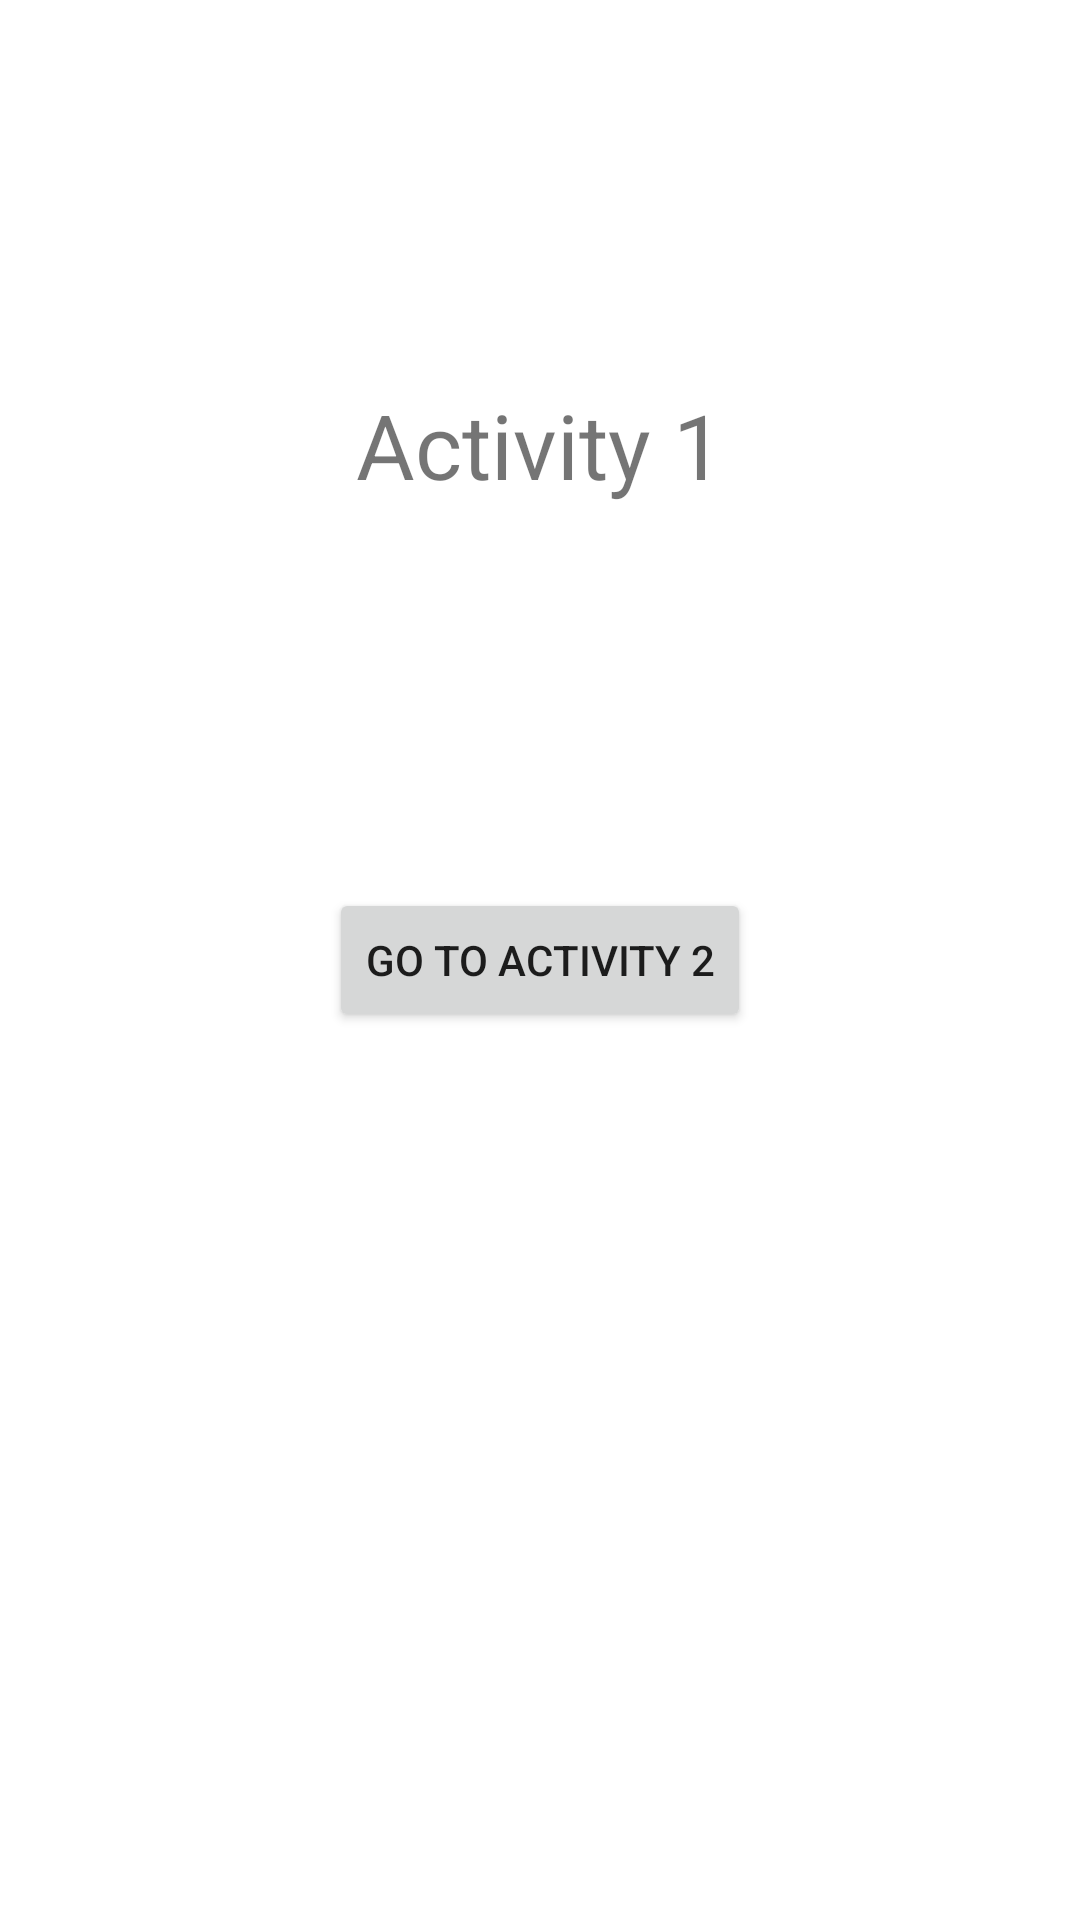

This screen was rendered from an Android layout file. Write that file and the resources it references.
<!-- AndroidManifest.xml: application theme Theme.Lab4_ui_test_navigation_task3 -->
<!-- res/layout/activity1.xml -->
<?xml version="1.0" encoding="utf-8"?>
<androidx.constraintlayout.widget.ConstraintLayout xmlns:android="http://schemas.android.com/apk/res/android"
    android:layout_width="match_parent"
    android:layout_height="match_parent"
    xmlns:app="http://schemas.android.com/apk/res-auto"
    xmlns:tools="http://schemas.android.com/tools"
    android:id="@+id/fragment1"
    tools:context=".MainActivity">

    <Button
        android:id="@+id/bnToSecond"
        android:layout_width="wrap_content"
        android:layout_height="wrap_content"
        android:text="@string/to_activity_2"
        app:layout_constraintBottom_toBottomOf="parent"
        app:layout_constraintEnd_toEndOf="parent"
        app:layout_constraintStart_toStartOf="parent"
        app:layout_constraintTop_toTopOf="parent" />

    <TextView
        android:layout_width="wrap_content"
        android:layout_height="wrap_content"
        android:text="@string/activity_1"
        android:textSize="30sp"
        app:layout_constraintBottom_toTopOf="@+id/bnToSecond"
        app:layout_constraintEnd_toEndOf="parent"
        app:layout_constraintStart_toStartOf="parent"
        app:layout_constraintTop_toTopOf="parent" />

</androidx.constraintlayout.widget.ConstraintLayout>
<!-- resources referenced by this layout -->
<resources>
  <string name="activity_1">Activity 1</string>
  <string name="to_activity_2">Go to activity 2</string>
  <style name="Theme.Lab4_ui_test_navigation_task3" parent="Theme.MaterialComponents.DayNight.DarkActionBar">
          
          <item name="colorPrimary">@color/purple_500</item>
          <item name="colorPrimaryVariant">@color/purple_700</item>
          <item name="colorOnPrimary">@color/white</item>
          
          <item name="colorSecondary">@color/teal_200</item>
          <item name="colorSecondaryVariant">@color/teal_700</item>
          <item name="colorOnSecondary">@color/black</item>
          
          <item name="android:statusBarColor" tools:targetApi="l">?attr/colorPrimaryVariant</item>
          
      </style>
  <!-- not gathered from this repository: default colours our renderer supplied (Android Studio template values) -->
  <color name="purple_500">#FF6200EE</color>
  <color name="purple_700">#FF3700B3</color>
  <color name="teal_200">#FF03DAC5</color>
  <color name="teal_700">#FF018786</color>
  <color name="black">#FF000000</color>
  <color name="white">#FFFFFFFF</color>
</resources>
